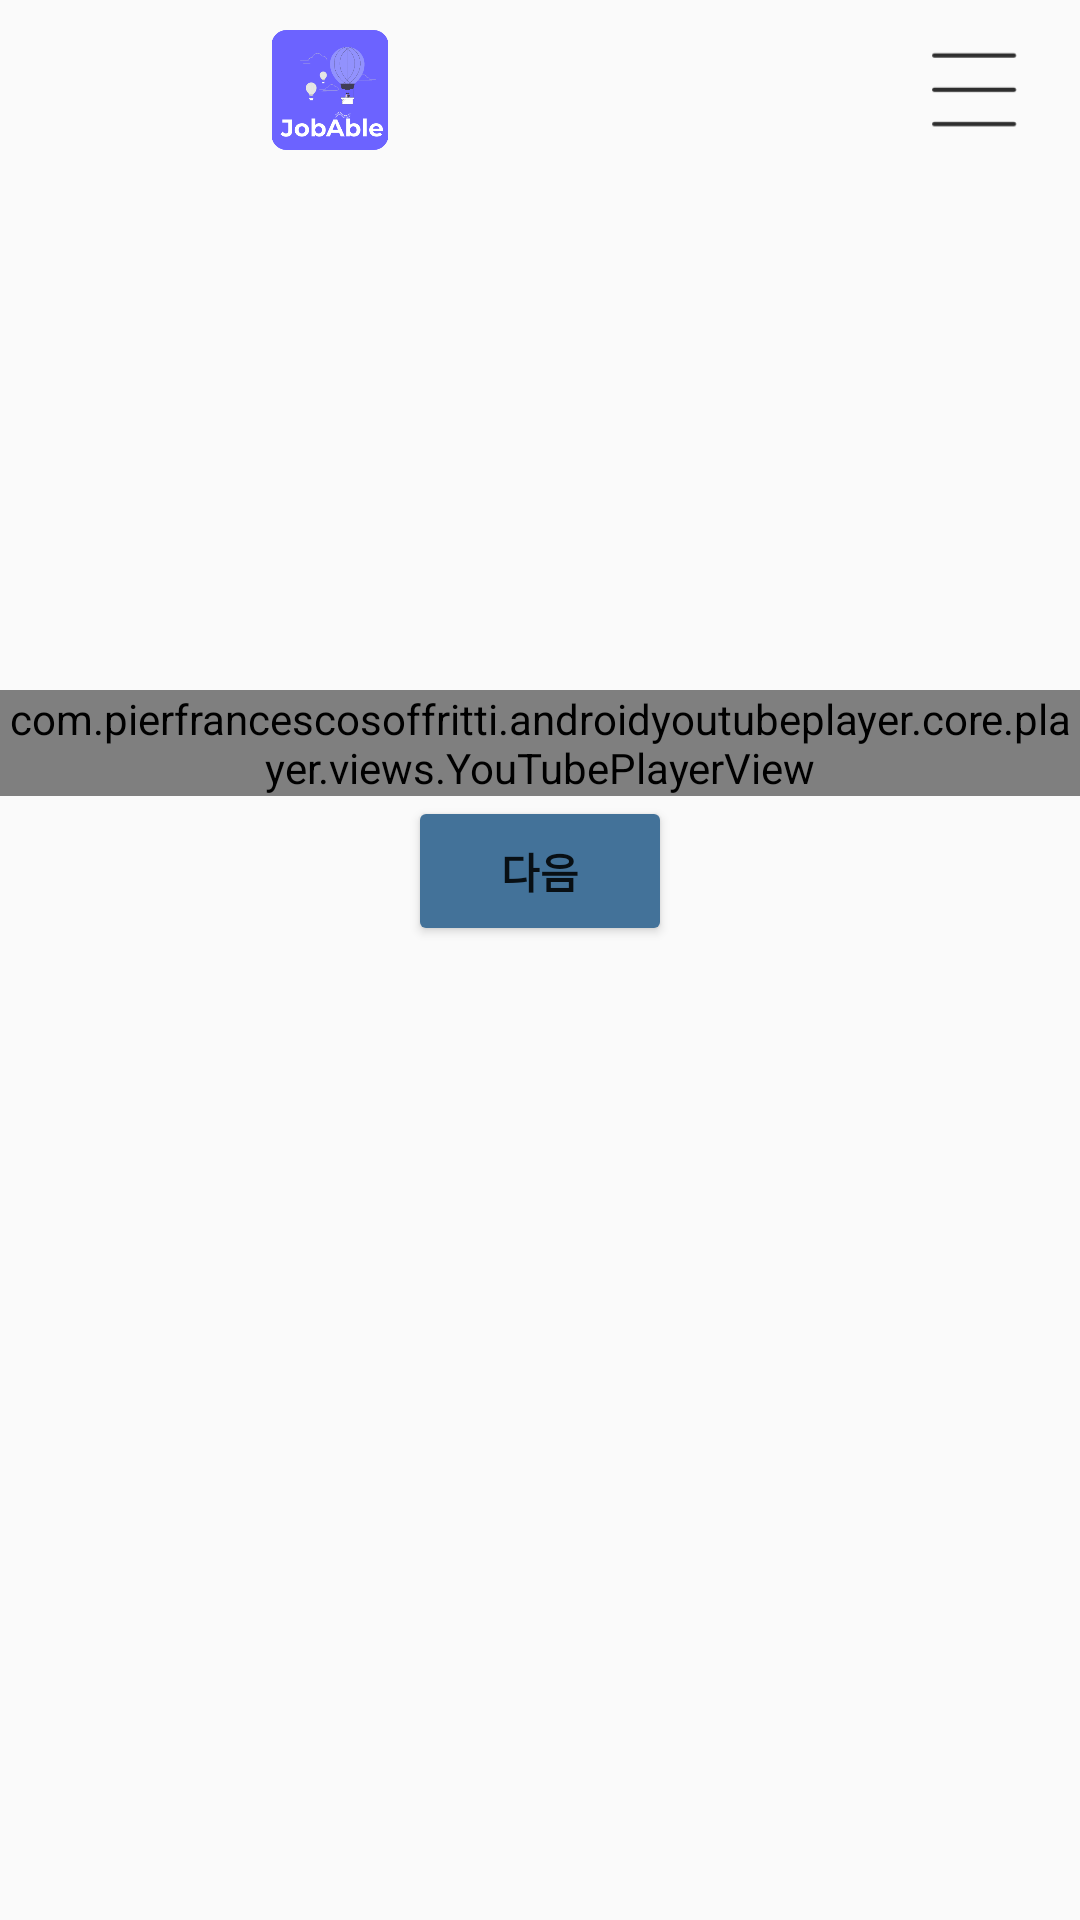

Layout XML and referenced resources for this Android screen:
<!-- AndroidManifest.xml: application theme Theme.Capstone -->
<!-- res/layout/activity_interview.xml -->
<?xml version="1.0" encoding="utf-8"?>
<androidx.constraintlayout.widget.ConstraintLayout xmlns:android="http://schemas.android.com/apk/res/android"
    xmlns:app="http://schemas.android.com/apk/res-auto"
    xmlns:tools="http://schemas.android.com/tools"
    android:layout_width="match_parent"
    android:layout_height="match_parent"
    tools:context=".video.InterviewActivity">


    <androidx.constraintlayout.widget.ConstraintLayout
        android:id="@+id/topBar"
        android:layout_width="match_parent"
        android:layout_height="60dp"
        app:layout_constraintTop_toTopOf="parent">

        <ImageView
            android:layout_width="200dp"
            android:layout_height="40dp"
            android:layout_margin="10dp"
            android:src="@drawable/jobable"
            app:layout_constraintStart_toStartOf="parent"
            app:layout_constraintTop_toTopOf="parent" />

        <ImageView
            android:id="@+id/setting_btn"
            android:layout_width="30dp"
            android:layout_height="30dp"
            android:layout_marginTop="15dp"
            android:layout_marginRight="20dp"
            android:src="@drawable/main_menu"
            app:layout_constraintEnd_toEndOf="parent"
            app:layout_constraintTop_toTopOf="parent" />

    </androidx.constraintlayout.widget.ConstraintLayout>


    <com.pierfrancescosoffritti.androidyoutubeplayer.core.player.views.YouTubePlayerView
        android:id="@+id/youtube_player_view"
        android:layout_marginTop="230dp"
        android:layout_width="match_parent"
        android:layout_height="wrap_content"
        app:videoId="7yXvPXKOzCI"
        app:autoPlay="false"
        app:layout_constraintTop_toTopOf="parent"/>

    <Button
        android:id="@+id/video_nextbtn"
        android:layout_width="wrap_content"
        android:layout_height="50dp"
        android:backgroundTint="@color/mainColor"
        android:text="다음"
        android:textStyle="bold"
        app:layout_constraintEnd_toEndOf="parent"
        app:layout_constraintStart_toStartOf="parent"
        app:layout_constraintTop_toBottomOf="@id/youtube_player_view" />

</androidx.constraintlayout.widget.ConstraintLayout>
<!-- resources referenced by this layout -->
<resources>
  <color name="mainColor">#437299</color>
  <!-- drawable jobable: png bitmap (drawable, 14199 bytes) -->
  <!-- drawable main_menu: png bitmap (drawable, 400 bytes) -->
  <style name="Theme.Capstone" parent="Theme.AppCompat.Light">
          
          <item name="windowNoTitle">true</item>
          <item name="colorPrimary">#6C63FF</item>
          <item name="colorPrimaryVariant">#6C63FF</item>
          <item name="colorOnPrimary">@color/white</item>
          
          <item name="colorSecondary">@color/teal_200</item>
          <item name="colorSecondaryVariant">@color/teal_700</item>
          <item name="colorOnSecondary">@color/black</item>
          
          <item name="android:statusBarColor">?attr/colorPrimaryVariant</item>
  
  
  
          
      </style>
  <color name="white">#FFFFFFFF</color>
  <color name="teal_200">#FF03DAC5</color>
  <color name="teal_700">#FF018786</color>
  <color name="black">#FF000000</color>
</resources>
